Labelled photos from "Vision", an image-classification folder in ranfisr/Vision. The possible labels are: LLENO, MEDIO, VACIO.

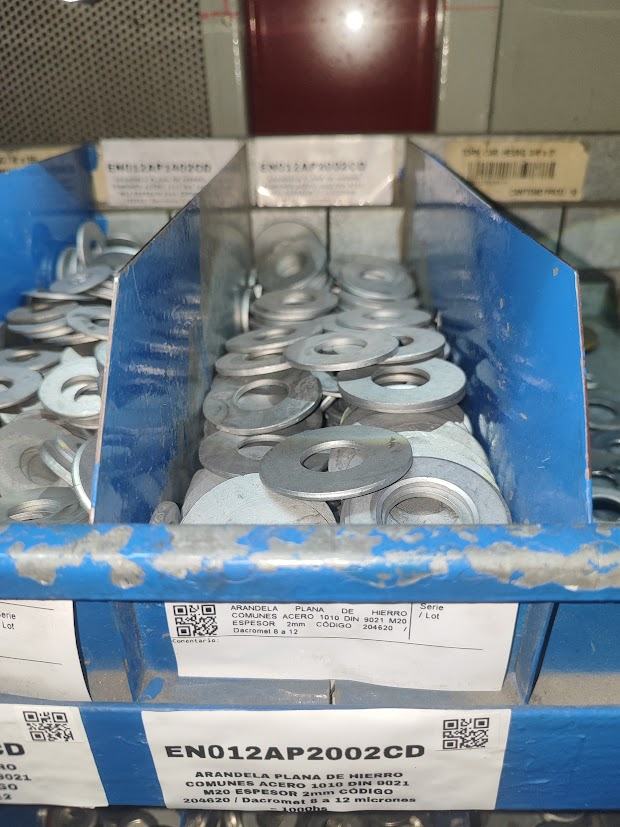
Label: MEDIO

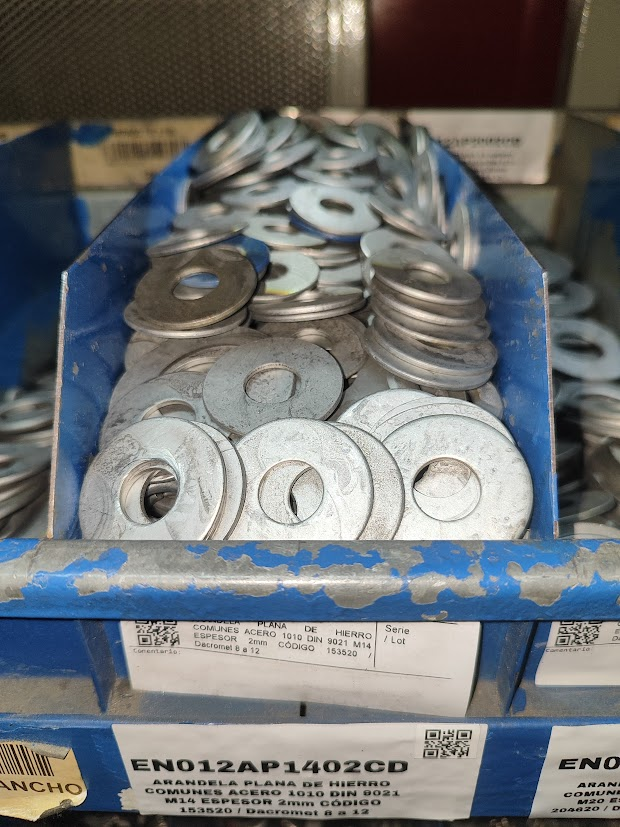
Label: LLENO

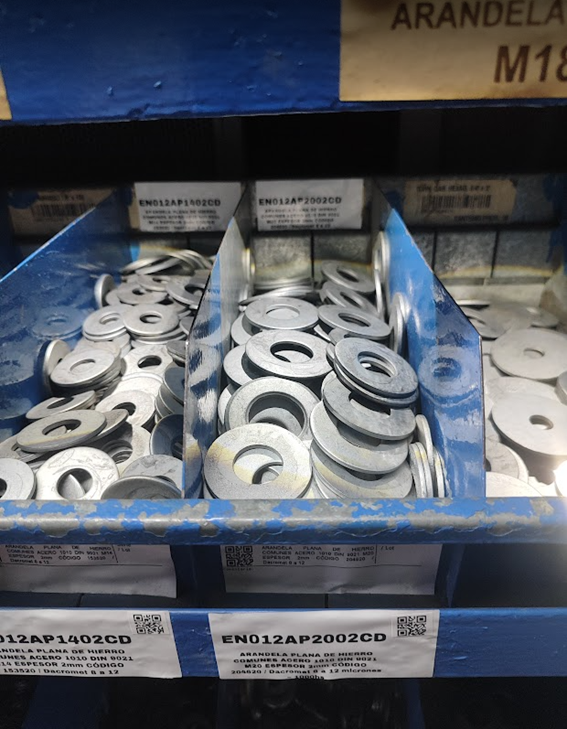
Label: MEDIO

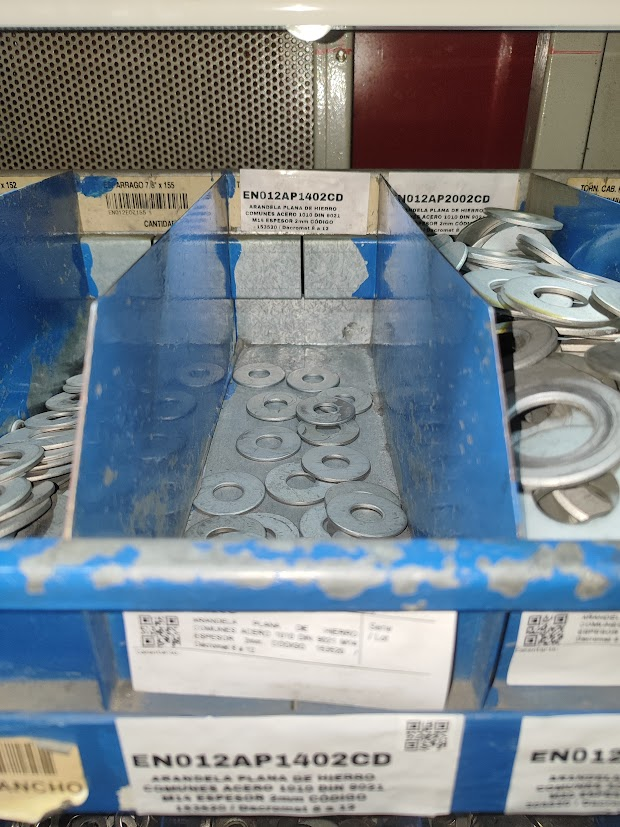
Label: VACIO

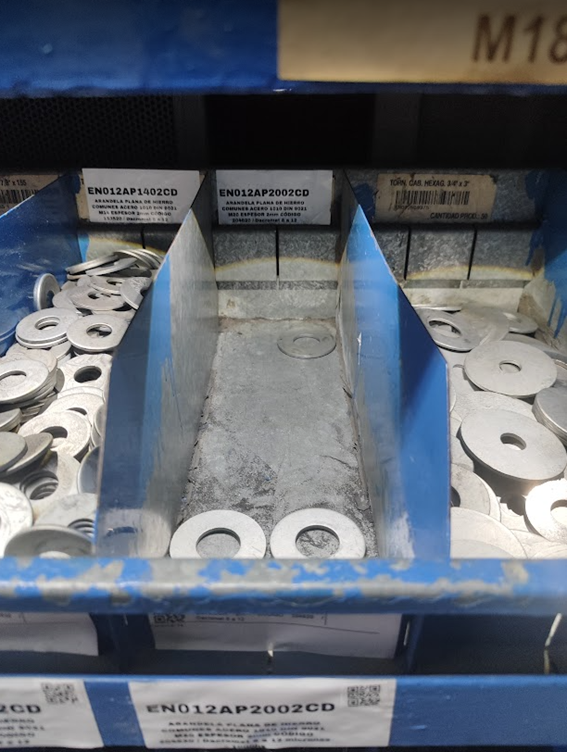
Label: VACIO

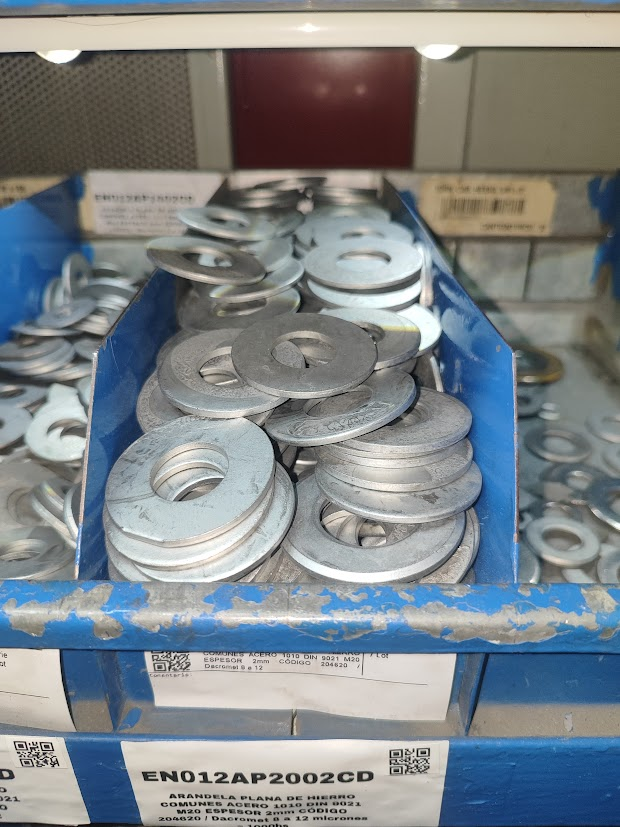
Label: LLENO
